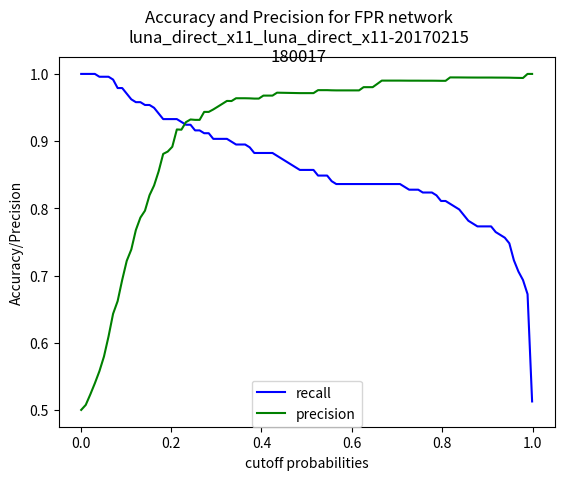

Python code for this plot:
import matplotlib
matplotlib.use('Agg')
import matplotlib.pyplot as plt
import numpy as np


config_name = "luna_direct_x11_luna_direct_x11-20170215"
expid = "180017"


cutoffs = np.linspace(0.001, 0.999, 100)
recalls = [1.0, 1.0, 1.0, 1.0, 0.99579829, 0.99579829, 0.99579829, 0.99159664, 0.97899157, 0.97899157, 0.97058821, 0.96218485, 0.9579832, 0.9579832, 0.95378149, 0.95378149, 0.94957983, 0.94117647, 0.93277311, 0.93277311, 0.93277311, 0.93277311, 0.9285714, 0.92436975, 0.92436975, 0.91596639, 0.91596639, 0.91176468, 0.91176468, 0.90336132, 0.90336132, 0.90336132, 0.90336132, 0.89915967, 0.89495796, 0.89495796, 0.89495796, 0.89075631, 0.88235295, 0.88235295, 0.88235295, 0.88235295, 0.88235295, 0.87815124, 0.87394959, 0.86974788, 0.86554623, 0.86134452, 0.85714287, 0.85714287, 0.85714287, 0.85714287, 0.8487395, 0.8487395, 0.8487395, 0.84033614, 0.83613443, 0.83613443, 0.83613443, 0.83613443, 0.83613443, 0.83613443, 0.83613443, 0.83613443, 0.83613443, 0.83613443, 0.83613443, 0.83613443, 0.83613443, 0.83613443, 0.83613443, 0.83193278, 0.82773107, 0.82773107, 0.82773107, 0.82352942, 0.82352942, 0.82352942, 0.81932771, 0.81092435, 0.81092435, 0.8067227, 0.80252099, 0.79831934, 0.78991598, 0.78151262, 0.77731091, 0.77310926, 0.77310926, 0.77310926, 0.77310926, 0.7647059, 0.76050419, 0.75630254, 0.74789917, 0.72268909, 0.70588237, 0.6932773, 0.67226893, 0.51260507]
precisions = [0.5, 0.5074626865671642, 0.52307692307692311, 0.53968253968253965, 0.55764705882352938, 0.5794621026894865, 0.60925449871465298, 0.64305177111716616, 0.66193181818181823, 0.69345238095238093, 0.72187500000000004, 0.73870967741935489, 0.76767676767676762, 0.78620689655172415, 0.79649122807017547, 0.81949458483754511, 0.83394833948339486, 0.85496183206106868, 0.88095238095238093, 0.8844621513944223, 0.89156626506024095, 0.9173553719008265, 0.91701244813278004, 0.92827004219409281, 0.93220338983050843, 0.93162393162393164, 0.93162393162393164, 0.94347826086956521, 0.94347826086956521, 0.94713656387665202, 0.95132743362831862, 0.9555555555555556, 0.9598214285714286, 0.95964125560538116, 0.96380090497737558, 0.96380090497737558, 0.96380090497737558, 0.96363636363636362, 0.96330275229357798, 0.96330275229357798, 0.967741935483871, 0.967741935483871, 0.967741935483871, 0.97209302325581393, 0.9719626168224299, 0.971830985915493, 0.97169811320754718, 0.97156398104265407, 0.97142857142857142, 0.97142857142857142, 0.97142857142857142, 0.97142857142857142, 0.97584541062801933, 0.97584541062801933, 0.97584541062801933, 0.97560975609756095, 0.97549019607843135, 0.97549019607843135, 0.97549019607843135, 0.97549019607843135, 0.97549019607843135, 0.97549019607843135, 0.98029556650246308, 0.98029556650246308, 0.98029556650246308, 0.98514851485148514, 0.99004975124378114, 0.99004975124378114, 0.99004975124378114, 0.99004975124378114, 0.99004975124378114, 0.98999999999999999, 0.98994974874371855, 0.98994974874371855, 0.98994974874371855, 0.98989898989898994, 0.98989898989898994, 0.98989898989898994, 0.98984771573604058, 0.98974358974358978, 0.98974358974358978, 0.99481865284974091, 0.99479166666666663, 0.99476439790575921, 0.99470899470899465, 0.99465240641711228, 0.9946236559139785, 0.99459459459459465, 0.99459459459459465, 0.99459459459459465, 0.99459459459459465, 0.99453551912568305, 0.99450549450549453, 0.99447513812154698, 0.994413407821229, 0.9942196531791907, 0.99408284023668636, 0.99397590361445787, 1.0, 1.0]



fig = plt.figure()
plt.suptitle('Accuracy and Precision for FPR network\n'
		+config_name+'\n'
		+expid)
plt.plot(cutoffs, recalls, 'b', label="recall")
plt.plot(cutoffs, precisions, 'g', label="precision")
plt.legend(loc=0, borderaxespad=0.)
plt.xlabel('cutoff probabilities')
plt.ylabel('Accuracy/Precision')
fig.savefig(config_name+'_'+expid+'.jpg')
